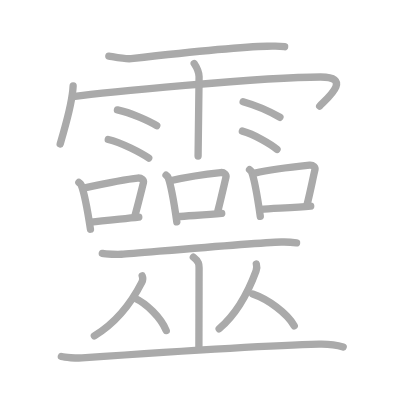
t = 0.00 s
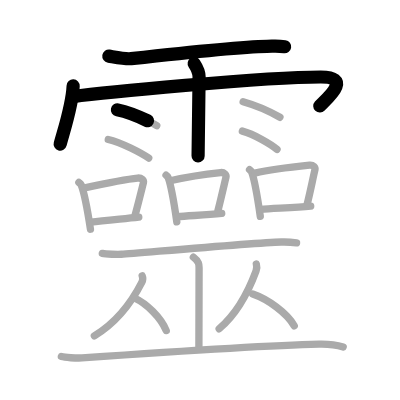
t = 4.75 s
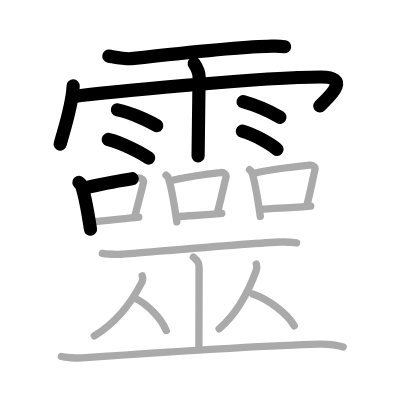
t = 9.50 s
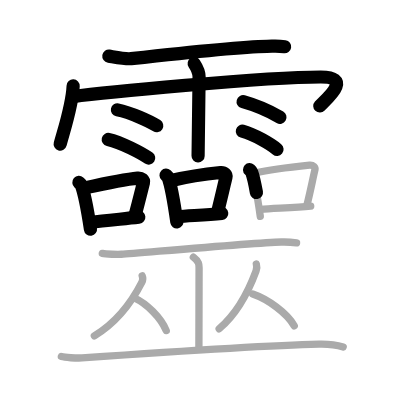
t = 14.50 s
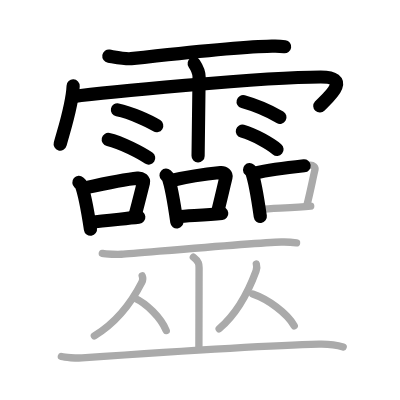
t = 15.50 s
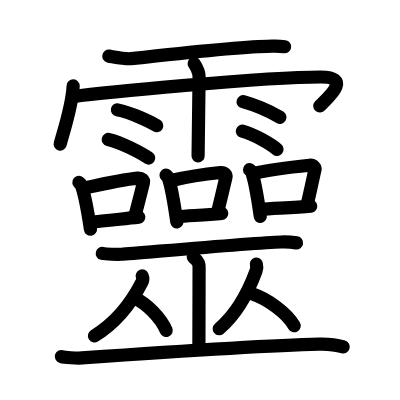
t = 24.00 s

The animated SVG that drew these frames (rendered in a browser with its animation timeline set to each time). Animation: 24 SMIL elements (animate=24); one cycle of 24.00 s.

<?xml version="1.0" standalone="no"?>
<!DOCTYPE svg PUBLIC "-//W3C//DTD SVG 1.1//EN"   "http://www.w3.org/Graphics/SVG/1.1/DTD/svg11.dtd">
<svg width="400px" height="400px"  version="1.1" xmlns="http://www.w3.org/2000/svg">
  <defs>
    <marker id="Triangle" viewBox="0 0 10 10" refX="0" refY="5" markerUnits="strokeWidth" markerWidth="3" style="stroke-opacity:0%;fill:#aaaaaa;" markerHeight="2" orient="auto">
      <path d="M 0 0 L 10 5 L 0 10 z" />
    </marker>
    
    <marker id="Arrow" viewBox="0 0 10 10" refX="5" refY="5" markerUnits="strokeWidth" markerWidth="1.8" style="stroke-opacity:0%;fill:#770000;" markerHeight="2" orient="auto">
      <path d="M 0 4 L 6 4 L 4 1 L 10 5 L 4 9 L 6 6 L 0 6 z" />
        <circle cx="5" cy="5" r="5" />
      </marker>
    
    <marker id="TriangleRed" viewBox="0 0 10 10" refX="0" refY="5" markerUnits="strokeWidth" markerWidth="3" style="stroke-opacity:0%;fill:#CC0000;" markerHeight="2" orient="auto">
      <path d="M 0 0 L 10 5 L 0 10 z" />
    </marker>
    
    <marker id="ArrowRed" viewBox="0 0 10 10" refX="5" refY="5" markerUnits="strokeWidth" markerWidth="1.8" style="stroke-opacity:0%;fill:#CC0000;" markerHeight="2" orient="auto">
      <path d="M 0 4 L 6 4 L 4 1 L 10 5 L 4 9 L 6 6 L 0 6 z" />
        <circle cx="5" cy="5" r="5" />
      </marker>
    
  </defs>
  
  <path style="fill:#ffffff; fill-opacity:100%; fill-rule:evenodd; stroke-width:0;" d="M 0 0 L 400px 0 L 400px 400px L 0 400px L 0 0" />

  <g transform="scale(3.6697247706422 3.6697247706422)">
<path style="fill:none; fill-opacity:0%; fill-rule:evenodd; stroke:#aaaaaa; stroke-opacity:100%; stroke-width: 1.5pt; stroke-linejoin:round; stroke-linecap:round;" d="M29.66 15.29c1.34 0.21 4.53 0.87 6.07 0.69c8.26-0.93 29.61-3.24 37.05-3.37c2.17-0.04 2.79-0.18 4.78 0.12"></path>
<path style="fill:none; fill-opacity:0%; fill-rule:evenodd; stroke:#aaaaaa; stroke-opacity:100%; stroke-width: 1.5pt; stroke-linejoin:round; stroke-linecap:round;" d="M19.93 23.42c-0.22 5.08-2.12 10.71-3.53 15.84"></path>
<path style="fill:none; fill-opacity:0%; fill-rule:evenodd; stroke:#aaaaaa; stroke-opacity:100%; stroke-width: 1.5pt; stroke-linejoin:round; stroke-linecap:round;" d="M19.85 26.32c7.4-1.02 51.84-5.34 67.55-5.34c9.1 0 1.17 6.33-0.28 7.93"></path>
<path style="fill:none; fill-opacity:0%; fill-rule:evenodd; stroke:#aaaaaa; stroke-opacity:100%; stroke-width: 1.5pt; stroke-linejoin:round; stroke-linecap:round;" d="M52.92 17.32c0.91 1.36 1.31 2.26 1.33 3.6c0.01 0.48-0.27 20.27-0.27 21.59"></path>
<path style="fill:none; fill-opacity:0%; fill-rule:evenodd; stroke:#aaaaaa; stroke-opacity:100%; stroke-width: 1.5pt; stroke-linejoin:round; stroke-linecap:round;" d="M32 29.94c3.68 0.76 8.7 3.05 10.71 4.31"></path>
<path style="fill:none; fill-opacity:0%; fill-rule:evenodd; stroke:#aaaaaa; stroke-opacity:100%; stroke-width: 1.5pt; stroke-linejoin:round; stroke-linecap:round;" d="M29.5 38.01c3.57 0.8 9.07 3.74 11.02 5.07"></path>
<path style="fill:none; fill-opacity:0%; fill-rule:evenodd; stroke:#aaaaaa; stroke-opacity:100%; stroke-width: 1.5pt; stroke-linejoin:round; stroke-linecap:round;" d="M66.25 27.72c3.96 1.11 8.44 3.32 10.03 4.24"></path>
<path style="fill:none; fill-opacity:0%; fill-rule:evenodd; stroke:#aaaaaa; stroke-opacity:100%; stroke-width: 1.5pt; stroke-linejoin:round; stroke-linecap:round;" d="M66.04 35.73c3.25 0.88 7.68 3.5 9.45 4.96"></path>
<path style="fill:none; fill-opacity:0%; fill-rule:evenodd; stroke:#aaaaaa; stroke-opacity:100%; stroke-width: 1.5pt; stroke-linejoin:round; stroke-linecap:round;" d="M21.5 49.72c0.25 0.22 0.51 0.4 0.62 0.68c0.88 2.17 1.93 8.16 2.53 12.06"></path>
<path style="fill:none; fill-opacity:0%; fill-rule:evenodd; stroke:#aaaaaa; stroke-opacity:100%; stroke-width: 1.5pt; stroke-linejoin:round; stroke-linecap:round;" d="M23.08 51.19c5.17-1.13 11.47-2.39 14.43-2.67c1.08-0.1 1.73 0.62 1.58 1.23c-0.64 2.54-1.39 5.6-2.34 9.11"></path>
<path style="fill:none; fill-opacity:0%; fill-rule:evenodd; stroke:#aaaaaa; stroke-opacity:100%; stroke-width: 1.5pt; stroke-linejoin:round; stroke-linecap:round;" d="M24.77 60.55c3.48-0.32 8.28-0.88 13.05-1.38"></path>
<path style="fill:none; fill-opacity:0%; fill-rule:evenodd; stroke:#aaaaaa; stroke-opacity:100%; stroke-width: 1.5pt; stroke-linejoin:round; stroke-linecap:round;" d="M45.25 47.72c0.24 0.22 0.48 0.4 0.58 0.68c0.81 2.17 1.79 8.16 2.35 12.06"></path>
<path style="fill:none; fill-opacity:0%; fill-rule:evenodd; stroke:#aaaaaa; stroke-opacity:100%; stroke-width: 1.5pt; stroke-linejoin:round; stroke-linecap:round;" d="M46.71 49.19c4.81-1.13 10.66-1.89 13.41-2.17c1-0.1 1.61 0.62 1.46 1.23c-0.6 2.54-1.29 5.6-2.18 9.11"></path>
<path style="fill:none; fill-opacity:0%; fill-rule:evenodd; stroke:#aaaaaa; stroke-opacity:100%; stroke-width: 1.5pt; stroke-linejoin:round; stroke-linecap:round;" d="M48.29 59.05c3.23-0.32 7.69-0.38 12.13-0.88"></path>
<path style="fill:none; fill-opacity:0%; fill-rule:evenodd; stroke:#aaaaaa; stroke-opacity:100%; stroke-width: 1.5pt; stroke-linejoin:round; stroke-linecap:round;" d="M68 46.22c0.24 0.22 0.48 0.4 0.58 0.68c0.81 2.17 1.79 8.16 2.35 12.06"></path>
<path style="fill:none; fill-opacity:0%; fill-rule:evenodd; stroke:#aaaaaa; stroke-opacity:100%; stroke-width: 1.5pt; stroke-linejoin:round; stroke-linecap:round;" d="M69.46 47.19c4.81-1.13 12.16-1.89 14.91-2.17c1-0.1 1.61 0.62 1.46 1.23c-0.6 2.54-1.29 6.1-2.18 9.61"></path>
<path style="fill:none; fill-opacity:0%; fill-rule:evenodd; stroke:#aaaaaa; stroke-opacity:100%; stroke-width: 1.5pt; stroke-linejoin:round; stroke-linecap:round;" d="M71.04 57.05c3.23-0.32 9.19-0.38 13.63-0.88"></path>
<path style="fill:none; fill-opacity:0%; fill-rule:evenodd; stroke:#aaaaaa; stroke-opacity:100%; stroke-width: 1.5pt; stroke-linejoin:round; stroke-linecap:round;" d="M27.88 69.05c0.99 0.23 4.23 0.3 5.23 0.24c4.66-0.31 35.69-3.1 43.52-3.34c1.53-0.05 2.92 0.05 4.18 0.24"></path>
<path style="fill:none; fill-opacity:0%; fill-rule:evenodd; stroke:#aaaaaa; stroke-opacity:100%; stroke-width: 1.5pt; stroke-linejoin:round; stroke-linecap:round;" d="M52.69 70.09c1.56 1.2 1.56 1.93 1.56 2.89c0 6.74-0.05 10.21-0.05 21.76"></path>
<path style="fill:none; fill-opacity:0%; fill-rule:evenodd; stroke:#aaaaaa; stroke-opacity:100%; stroke-width: 1.5pt; stroke-linejoin:round; stroke-linecap:round;" d="M38.75 75.19c0.17 0.41 0.13 1.31-0.11 1.77c-2.29 4.48-5.89 10.31-12.93 14.58"></path>
<path style="fill:none; fill-opacity:0%; fill-rule:evenodd; stroke:#aaaaaa; stroke-opacity:100%; stroke-width: 1.5pt; stroke-linejoin:round; stroke-linecap:round;" d="M36.79 81.28c3.08 1.42 7.01 5.21 8.51 8.8"></path>
<path style="fill:none; fill-opacity:0%; fill-rule:evenodd; stroke:#aaaaaa; stroke-opacity:100%; stroke-width: 1.5pt; stroke-linejoin:round; stroke-linecap:round;" d="M69.85 71.96c0.13 0.44 0.1 1.41-0.08 1.91c-1.78 4.83-4.57 11.12-10.05 15.73"></path>
<path style="fill:none; fill-opacity:0%; fill-rule:evenodd; stroke:#aaaaaa; stroke-opacity:100%; stroke-width: 1.5pt; stroke-linejoin:round; stroke-linecap:round;" d="M68.87 80.12c4.09 1.4 9.32 5.13 11.31 8.67"></path>
<path style="fill:none; fill-opacity:0%; fill-rule:evenodd; stroke:#aaaaaa; stroke-opacity:100%; stroke-width: 1.5pt; stroke-linejoin:round; stroke-linecap:round;" d="M16.72 97.16c0.9 0.24 4.09 0.48 5.61 0.38c16.33-1.14 49.74-3.41 64.61-3.76c2.44-0.06 5.36 0.39 6.58 0.76"></path>

<path style="fill:none; fill-opacity:0%; fill-rule:evenodd; stroke:#000000; stroke-opacity:100%; stroke-width: 2.7pt; stroke-linejoin:round; stroke-linecap:round;" d="M29.66 15.29c1.34 0.21 4.53 0.87 6.07 0.69c8.26-0.93 29.61-3.24 37.05-3.37c2.17-0.04 2.79-0.18 4.78 0.12" pathLength="100" stroke-dashoffset="100" stroke-dasharray="100 105"><animate id="dashAnim1" attributeName="stroke-dashoffset" from="100" to="0" dur="1s" calcMode="linear" fill="freeze"/></path>
<path style="fill:none; fill-opacity:0%; fill-rule:evenodd; stroke:#000000; stroke-opacity:100%; stroke-width: 2.7pt; stroke-linejoin:round; stroke-linecap:round;" d="M19.93 23.42c-0.22 5.08-2.12 10.71-3.53 15.84" pathLength="100" stroke-dashoffset="100" stroke-dasharray="100 105"><animate id="dashAnim2" attributeName="stroke-dashoffset" from="100" to="0" dur="1s" calcMode="linear" begin="dashAnim1.end" fill="freeze"/></path>
<path style="fill:none; fill-opacity:0%; fill-rule:evenodd; stroke:#000000; stroke-opacity:100%; stroke-width: 2.7pt; stroke-linejoin:round; stroke-linecap:round;" d="M19.85 26.32c7.4-1.02 51.84-5.34 67.55-5.34c9.1 0 1.17 6.33-0.28 7.93" pathLength="100" stroke-dashoffset="100" stroke-dasharray="100 105"><animate id="dashAnim3" attributeName="stroke-dashoffset" from="100" to="0" dur="1s" calcMode="linear" begin="dashAnim2.end" fill="freeze"/></path>
<path style="fill:none; fill-opacity:0%; fill-rule:evenodd; stroke:#000000; stroke-opacity:100%; stroke-width: 2.7pt; stroke-linejoin:round; stroke-linecap:round;" d="M52.92 17.32c0.91 1.36 1.31 2.26 1.33 3.6c0.01 0.48-0.27 20.27-0.27 21.59" pathLength="100" stroke-dashoffset="100" stroke-dasharray="100 105"><animate id="dashAnim4" attributeName="stroke-dashoffset" from="100" to="0" dur="1s" calcMode="linear" begin="dashAnim3.end" fill="freeze"/></path>
<path style="fill:none; fill-opacity:0%; fill-rule:evenodd; stroke:#000000; stroke-opacity:100%; stroke-width: 2.7pt; stroke-linejoin:round; stroke-linecap:round;" d="M32 29.94c3.68 0.76 8.7 3.05 10.71 4.31" pathLength="100" stroke-dashoffset="100" stroke-dasharray="100 105"><animate id="dashAnim5" attributeName="stroke-dashoffset" from="100" to="0" dur="1s" calcMode="linear" begin="dashAnim4.end" fill="freeze"/></path>
<path style="fill:none; fill-opacity:0%; fill-rule:evenodd; stroke:#000000; stroke-opacity:100%; stroke-width: 2.7pt; stroke-linejoin:round; stroke-linecap:round;" d="M29.5 38.01c3.57 0.8 9.07 3.74 11.02 5.07" pathLength="100" stroke-dashoffset="100" stroke-dasharray="100 105"><animate id="dashAnim6" attributeName="stroke-dashoffset" from="100" to="0" dur="1s" calcMode="linear" begin="dashAnim5.end" fill="freeze"/></path>
<path style="fill:none; fill-opacity:0%; fill-rule:evenodd; stroke:#000000; stroke-opacity:100%; stroke-width: 2.7pt; stroke-linejoin:round; stroke-linecap:round;" d="M66.25 27.72c3.96 1.11 8.44 3.32 10.03 4.24" pathLength="100" stroke-dashoffset="100" stroke-dasharray="100 105"><animate id="dashAnim7" attributeName="stroke-dashoffset" from="100" to="0" dur="1s" calcMode="linear" begin="dashAnim6.end" fill="freeze"/></path>
<path style="fill:none; fill-opacity:0%; fill-rule:evenodd; stroke:#000000; stroke-opacity:100%; stroke-width: 2.7pt; stroke-linejoin:round; stroke-linecap:round;" d="M66.04 35.73c3.25 0.88 7.68 3.5 9.45 4.96" pathLength="100" stroke-dashoffset="100" stroke-dasharray="100 105"><animate id="dashAnim8" attributeName="stroke-dashoffset" from="100" to="0" dur="1s" calcMode="linear" begin="dashAnim7.end" fill="freeze"/></path>
<path style="fill:none; fill-opacity:0%; fill-rule:evenodd; stroke:#000000; stroke-opacity:100%; stroke-width: 2.7pt; stroke-linejoin:round; stroke-linecap:round;" d="M21.5 49.72c0.25 0.22 0.51 0.4 0.62 0.68c0.88 2.17 1.93 8.16 2.53 12.06" pathLength="100" stroke-dashoffset="100" stroke-dasharray="100 105"><animate id="dashAnim9" attributeName="stroke-dashoffset" from="100" to="0" dur="1s" calcMode="linear" begin="dashAnim8.end" fill="freeze"/></path>
<path style="fill:none; fill-opacity:0%; fill-rule:evenodd; stroke:#000000; stroke-opacity:100%; stroke-width: 2.7pt; stroke-linejoin:round; stroke-linecap:round;" d="M23.08 51.19c5.17-1.13 11.47-2.39 14.43-2.67c1.08-0.1 1.73 0.62 1.58 1.23c-0.64 2.54-1.39 5.6-2.34 9.11" pathLength="100" stroke-dashoffset="100" stroke-dasharray="100 105"><animate id="dashAnim10" attributeName="stroke-dashoffset" from="100" to="0" dur="1s" calcMode="linear" begin="dashAnim9.end" fill="freeze"/></path>
<path style="fill:none; fill-opacity:0%; fill-rule:evenodd; stroke:#000000; stroke-opacity:100%; stroke-width: 2.7pt; stroke-linejoin:round; stroke-linecap:round;" d="M24.77 60.55c3.48-0.32 8.28-0.88 13.05-1.38" pathLength="100" stroke-dashoffset="100" stroke-dasharray="100 105"><animate id="dashAnim11" attributeName="stroke-dashoffset" from="100" to="0" dur="1s" calcMode="linear" begin="dashAnim10.end" fill="freeze"/></path>
<path style="fill:none; fill-opacity:0%; fill-rule:evenodd; stroke:#000000; stroke-opacity:100%; stroke-width: 2.7pt; stroke-linejoin:round; stroke-linecap:round;" d="M45.25 47.72c0.24 0.22 0.48 0.4 0.58 0.68c0.81 2.17 1.79 8.16 2.35 12.06" pathLength="100" stroke-dashoffset="100" stroke-dasharray="100 105"><animate id="dashAnim12" attributeName="stroke-dashoffset" from="100" to="0" dur="1s" calcMode="linear" begin="dashAnim11.end" fill="freeze"/></path>
<path style="fill:none; fill-opacity:0%; fill-rule:evenodd; stroke:#000000; stroke-opacity:100%; stroke-width: 2.7pt; stroke-linejoin:round; stroke-linecap:round;" d="M46.71 49.19c4.81-1.13 10.66-1.89 13.41-2.17c1-0.1 1.61 0.62 1.46 1.23c-0.6 2.54-1.29 5.6-2.18 9.11" pathLength="100" stroke-dashoffset="100" stroke-dasharray="100 105"><animate id="dashAnim13" attributeName="stroke-dashoffset" from="100" to="0" dur="1s" calcMode="linear" begin="dashAnim12.end" fill="freeze"/></path>
<path style="fill:none; fill-opacity:0%; fill-rule:evenodd; stroke:#000000; stroke-opacity:100%; stroke-width: 2.7pt; stroke-linejoin:round; stroke-linecap:round;" d="M48.29 59.05c3.23-0.32 7.69-0.38 12.13-0.88" pathLength="100" stroke-dashoffset="100" stroke-dasharray="100 105"><animate id="dashAnim14" attributeName="stroke-dashoffset" from="100" to="0" dur="1s" calcMode="linear" begin="dashAnim13.end" fill="freeze"/></path>
<path style="fill:none; fill-opacity:0%; fill-rule:evenodd; stroke:#000000; stroke-opacity:100%; stroke-width: 2.7pt; stroke-linejoin:round; stroke-linecap:round;" d="M68 46.22c0.24 0.22 0.48 0.4 0.58 0.68c0.81 2.17 1.79 8.16 2.35 12.06" pathLength="100" stroke-dashoffset="100" stroke-dasharray="100 105"><animate id="dashAnim15" attributeName="stroke-dashoffset" from="100" to="0" dur="1s" calcMode="linear" begin="dashAnim14.end" fill="freeze"/></path>
<path style="fill:none; fill-opacity:0%; fill-rule:evenodd; stroke:#000000; stroke-opacity:100%; stroke-width: 2.7pt; stroke-linejoin:round; stroke-linecap:round;" d="M69.46 47.19c4.81-1.13 12.16-1.89 14.91-2.17c1-0.1 1.61 0.62 1.46 1.23c-0.6 2.54-1.29 6.1-2.18 9.61" pathLength="100" stroke-dashoffset="100" stroke-dasharray="100 105"><animate id="dashAnim16" attributeName="stroke-dashoffset" from="100" to="0" dur="1s" calcMode="linear" begin="dashAnim15.end" fill="freeze"/></path>
<path style="fill:none; fill-opacity:0%; fill-rule:evenodd; stroke:#000000; stroke-opacity:100%; stroke-width: 2.7pt; stroke-linejoin:round; stroke-linecap:round;" d="M71.04 57.05c3.23-0.32 9.19-0.38 13.63-0.88" pathLength="100" stroke-dashoffset="100" stroke-dasharray="100 105"><animate id="dashAnim17" attributeName="stroke-dashoffset" from="100" to="0" dur="1s" calcMode="linear" begin="dashAnim16.end" fill="freeze"/></path>
<path style="fill:none; fill-opacity:0%; fill-rule:evenodd; stroke:#000000; stroke-opacity:100%; stroke-width: 2.7pt; stroke-linejoin:round; stroke-linecap:round;" d="M27.88 69.05c0.99 0.23 4.23 0.3 5.23 0.24c4.66-0.31 35.69-3.1 43.52-3.34c1.53-0.05 2.92 0.05 4.18 0.24" pathLength="100" stroke-dashoffset="100" stroke-dasharray="100 105"><animate id="dashAnim18" attributeName="stroke-dashoffset" from="100" to="0" dur="1s" calcMode="linear" begin="dashAnim17.end" fill="freeze"/></path>
<path style="fill:none; fill-opacity:0%; fill-rule:evenodd; stroke:#000000; stroke-opacity:100%; stroke-width: 2.7pt; stroke-linejoin:round; stroke-linecap:round;" d="M52.69 70.09c1.56 1.2 1.56 1.93 1.56 2.89c0 6.74-0.05 10.21-0.05 21.76" pathLength="100" stroke-dashoffset="100" stroke-dasharray="100 105"><animate id="dashAnim19" attributeName="stroke-dashoffset" from="100" to="0" dur="1s" calcMode="linear" begin="dashAnim18.end" fill="freeze"/></path>
<path style="fill:none; fill-opacity:0%; fill-rule:evenodd; stroke:#000000; stroke-opacity:100%; stroke-width: 2.7pt; stroke-linejoin:round; stroke-linecap:round;" d="M38.75 75.19c0.17 0.41 0.13 1.31-0.11 1.77c-2.29 4.48-5.89 10.31-12.93 14.58" pathLength="100" stroke-dashoffset="100" stroke-dasharray="100 105"><animate id="dashAnim20" attributeName="stroke-dashoffset" from="100" to="0" dur="1s" calcMode="linear" begin="dashAnim19.end" fill="freeze"/></path>
<path style="fill:none; fill-opacity:0%; fill-rule:evenodd; stroke:#000000; stroke-opacity:100%; stroke-width: 2.7pt; stroke-linejoin:round; stroke-linecap:round;" d="M36.79 81.28c3.08 1.42 7.01 5.21 8.51 8.8" pathLength="100" stroke-dashoffset="100" stroke-dasharray="100 105"><animate id="dashAnim21" attributeName="stroke-dashoffset" from="100" to="0" dur="1s" calcMode="linear" begin="dashAnim20.end" fill="freeze"/></path>
<path style="fill:none; fill-opacity:0%; fill-rule:evenodd; stroke:#000000; stroke-opacity:100%; stroke-width: 2.7pt; stroke-linejoin:round; stroke-linecap:round;" d="M69.85 71.96c0.13 0.44 0.1 1.41-0.08 1.91c-1.78 4.83-4.57 11.12-10.05 15.73" pathLength="100" stroke-dashoffset="100" stroke-dasharray="100 105"><animate id="dashAnim22" attributeName="stroke-dashoffset" from="100" to="0" dur="1s" calcMode="linear" begin="dashAnim21.end" fill="freeze"/></path>
<path style="fill:none; fill-opacity:0%; fill-rule:evenodd; stroke:#000000; stroke-opacity:100%; stroke-width: 2.7pt; stroke-linejoin:round; stroke-linecap:round;" d="M68.87 80.12c4.09 1.4 9.32 5.13 11.31 8.67" pathLength="100" stroke-dashoffset="100" stroke-dasharray="100 105"><animate id="dashAnim23" attributeName="stroke-dashoffset" from="100" to="0" dur="1s" calcMode="linear" begin="dashAnim22.end" fill="freeze"/></path>
<path style="fill:none; fill-opacity:0%; fill-rule:evenodd; stroke:#000000; stroke-opacity:100%; stroke-width: 2.7pt; stroke-linejoin:round; stroke-linecap:round;" d="M16.72 97.16c0.9 0.24 4.09 0.48 5.61 0.38c16.33-1.14 49.74-3.41 64.61-3.76c2.44-0.06 5.36 0.39 6.58 0.76" pathLength="100" stroke-dashoffset="100" stroke-dasharray="100 105"><animate id="dashAnim24" attributeName="stroke-dashoffset" from="100" to="0" dur="1s" calcMode="linear" begin="dashAnim23.end" fill="freeze"/></path>

</g>

</svg>  
          
